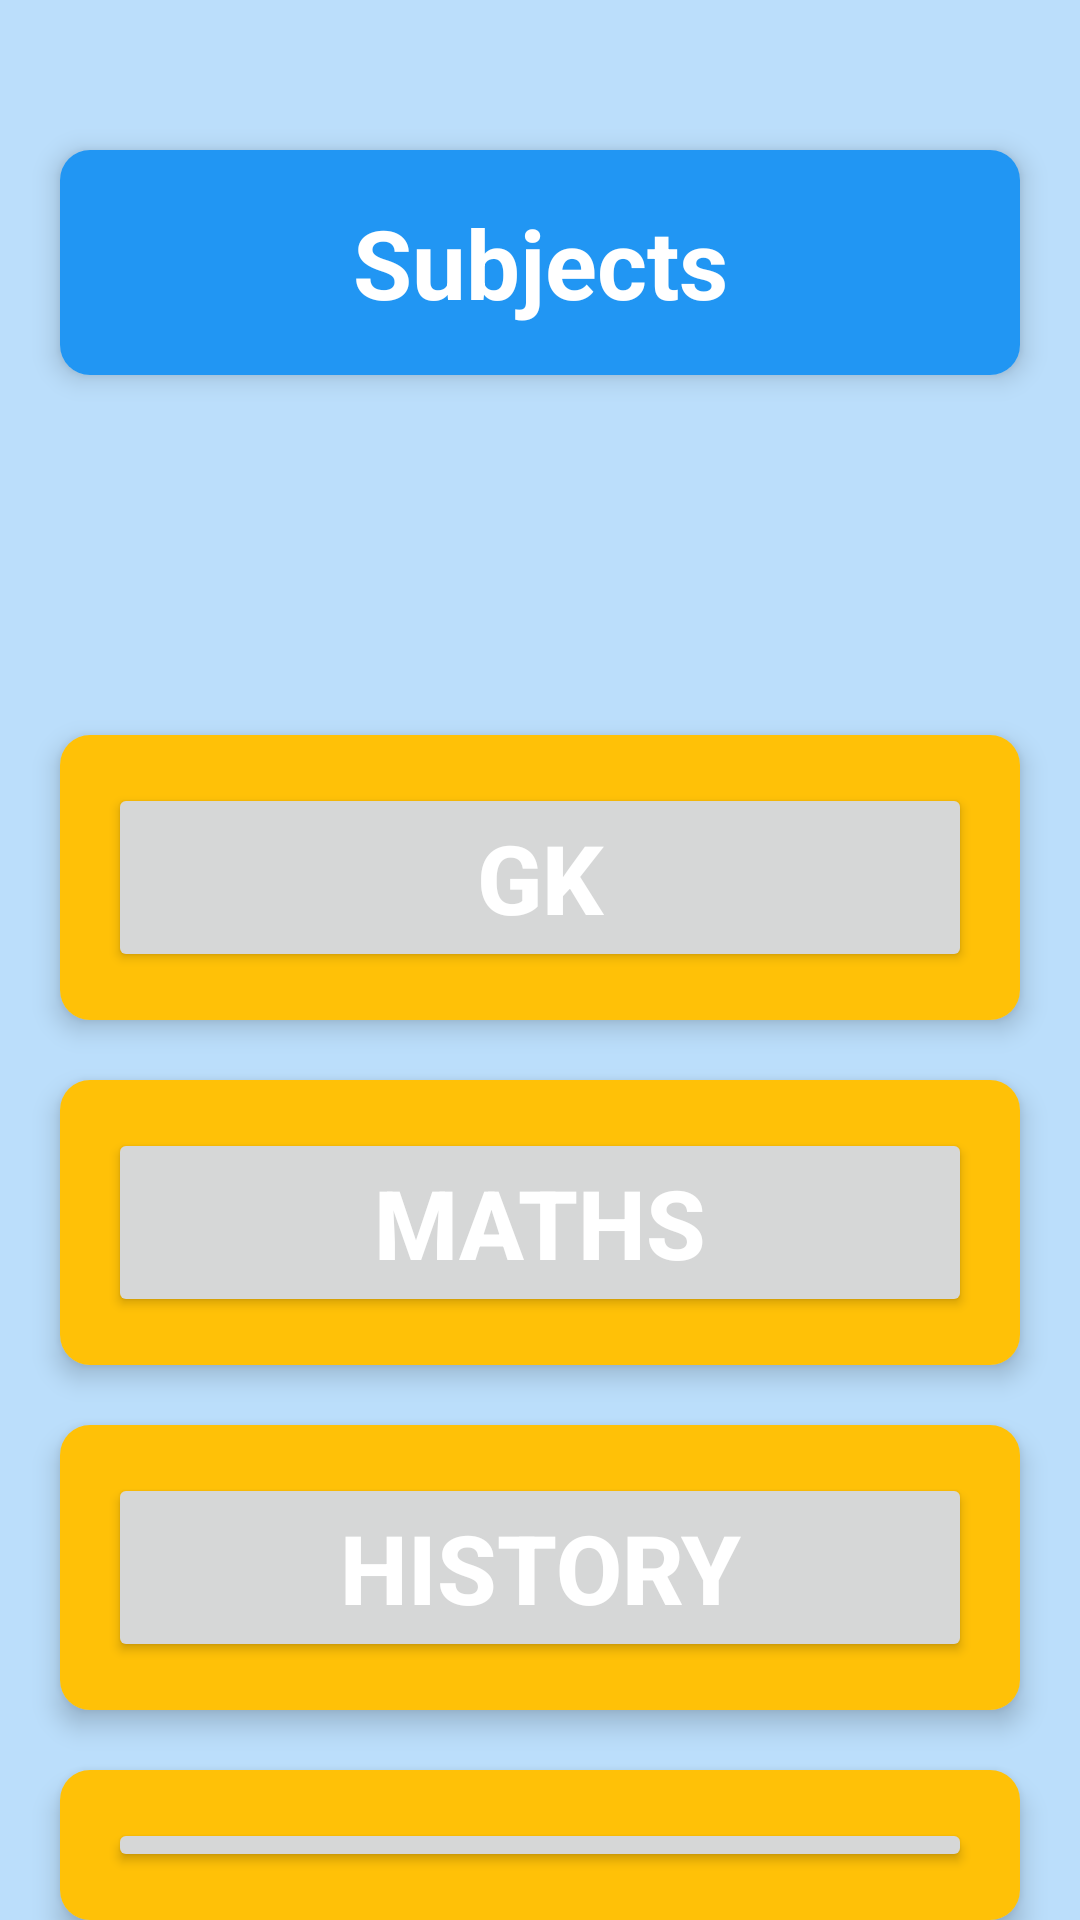

The Android layout XML behind this screen, and the referenced resources:
<!-- AndroidManifest.xml: application theme Theme.Quizz_TCR -->
<!-- res/layout/activity_category.xml -->
<?xml version="1.0" encoding="utf-8"?>
<LinearLayout xmlns:android="http://schemas.android.com/apk/res/android"
    xmlns:app="http://schemas.android.com/apk/res-auto"
    xmlns:tools="http://schemas.android.com/tools"
    android:layout_width="match_parent"
    android:orientation="vertical"
    android:layout_height="match_parent"
    android:background="@color/primary_light"
    tools:context=".category">

    <androidx.cardview.widget.CardView
        android:id="@+id/txt_sub"
        android:backgroundTint="@color/primary_light"
        android:layout_width="match_parent"
        android:layout_marginTop="50dp"
        android:layout_height="wrap_content"
        android:layout_gravity="center_horizontal"
        android:layout_marginStart="20dp"
        android:layout_marginEnd="20dp"
        app:cardCornerRadius="10dp"
        app:cardElevation="5dp">

        <LinearLayout
            android:layout_width="match_parent"
            android:layout_height="wrap_content"
            android:background="@color/primary"
            android:orientation="vertical"
            android:padding="16dp">

            <TextView
                android:layout_width="match_parent"
                android:layout_height="wrap_content"
                android:gravity="center"
                android:text="Subjects"
                android:textColor="@color/white"
                android:textSize="32sp"
                android:textStyle="bold" />

        </LinearLayout>
    </androidx.cardview.widget.CardView>

    <androidx.cardview.widget.CardView
        android:id="@+id/card1"
        android:backgroundTint="@color/primary_light"
        android:layout_width="match_parent"
        android:layout_marginTop="120dp"
        android:layout_height="wrap_content"
        android:layout_gravity="center_horizontal"
        android:layout_marginStart="20dp"
        android:layout_marginEnd="20dp"
        app:cardCornerRadius="10dp"
        app:cardElevation="5dp">

        <LinearLayout
            android:layout_width="match_parent"
            android:layout_height="wrap_content"
            android:background="@color/accent"
            android:orientation="vertical"
            android:padding="16dp">

            <Button
                android:id="@+id/tv_gk"
                android:layout_width="match_parent"
                android:layout_height="wrap_content"
                android:gravity="center"
                android:text="GK"
                android:textColor="@color/white"
                android:textSize="32sp"
                android:textStyle="bold" />

        </LinearLayout>
    </androidx.cardview.widget.CardView>

    <androidx.cardview.widget.CardView
        android:id="@+id/card2"
        android:layout_width="match_parent"
        android:layout_marginTop="20dp"
        android:backgroundTint="@color/primary_light"
        android:layout_height="wrap_content"
        android:layout_alignBottom="@+id/card1"
        android:layout_gravity="center_horizontal"
        android:layout_marginStart="20dp"
        android:layout_marginEnd="20dp"
        app:cardCornerRadius="10dp"
        app:cardElevation="5dp">

        <LinearLayout
            android:layout_width="match_parent"
            android:layout_height="wrap_content"
            android:background="@color/accent"
            android:orientation="vertical"
            android:padding="16dp">

            <Button
                android:id="@+id/tv_maths"
                android:layout_width="match_parent"
                android:layout_height="wrap_content"
                android:gravity="center"
                android:text="Maths"
                android:textColor="@color/white"
                android:textSize="32sp"
                android:textStyle="bold" />

        </LinearLayout>
    </androidx.cardview.widget.CardView>

    <androidx.cardview.widget.CardView
        android:id="@+id/card3"
        android:layout_width="match_parent"
        android:backgroundTint="@color/primary_light"
        android:layout_height="wrap_content"
        android:layout_marginTop="20dp"
        android:layout_gravity="center_horizontal"
        android:layout_alignBottom="@+id/card2"
        android:layout_marginStart="20dp"
        android:layout_marginEnd="20dp"
        app:cardCornerRadius="10dp"
        app:cardElevation="5dp">

        <LinearLayout
            android:layout_width="match_parent"
            android:layout_height="wrap_content"
            android:background="@color/accent"
            android:orientation="vertical"
            android:padding="16dp">

            <Button
                android:id="@+id/tv_history"
                android:layout_width="match_parent"
                android:layout_height="wrap_content"
                android:gravity="center"
                android:text="History"
                android:textColor="@color/white"
                android:textSize="32sp"
                android:textStyle="bold" />

        </LinearLayout>
    </androidx.cardview.widget.CardView>

    <androidx.cardview.widget.CardView
        android:id="@+id/card4"
        android:layout_width="match_parent"
        android:layout_marginTop="20dp"
        android:backgroundTint="@color/primary_light"
        android:layout_height="wrap_content"
        android:layout_gravity="center_horizontal"
        android:layout_alignBottom="@+id/card3"
        android:layout_marginStart="20dp"
        android:layout_marginEnd="20dp"
        app:cardCornerRadius="10dp"
        app:cardElevation="5dp">

        <LinearLayout
            android:layout_width="match_parent"
            android:layout_height="wrap_content"
            android:background="@color/accent"
            android:orientation="vertical"
            android:padding="16dp">

            <Button
                android:id="@+id/tv_english"
                android:layout_width="match_parent"
                android:layout_height="wrap_content"
                android:gravity="center"
                android:text="English"
                android:textColor="@color/white"
                android:textSize="32sp"
                android:textStyle="bold" />

        </LinearLayout>
    </androidx.cardview.widget.CardView>

</LinearLayout>
<!-- resources referenced by this layout -->
<resources>
  <color name="accent">#FFC107</color>
  <color name="primary">#2196F3</color>
  <color name="primary_light">#BBDEFB</color>
  <color name="white">#FFFFFFFF</color>
  <style name="Theme.Quizz_TCR" parent="Theme.MaterialComponents.DayNight.DarkActionBar">
          
          <item name="colorPrimary">@color/purple_500</item>
          <item name="colorPrimaryVariant">@color/purple_700</item>
          <item name="colorOnPrimary">@color/white</item>
          
          <item name="colorSecondary">@color/teal_200</item>
          <item name="colorSecondaryVariant">@color/teal_700</item>
          <item name="colorOnSecondary">@color/black</item>
          
          <item name="android:statusBarColor" tools:targetApi="l">?attr/colorPrimaryVariant</item>
          
      </style>
  <color name="purple_500">#FF6200EE</color>
  <color name="purple_700">#FF3700B3</color>
  <color name="teal_200">#FF03DAC5</color>
  <color name="teal_700">#FF018786</color>
  <color name="black">#FF000000</color>
</resources>
